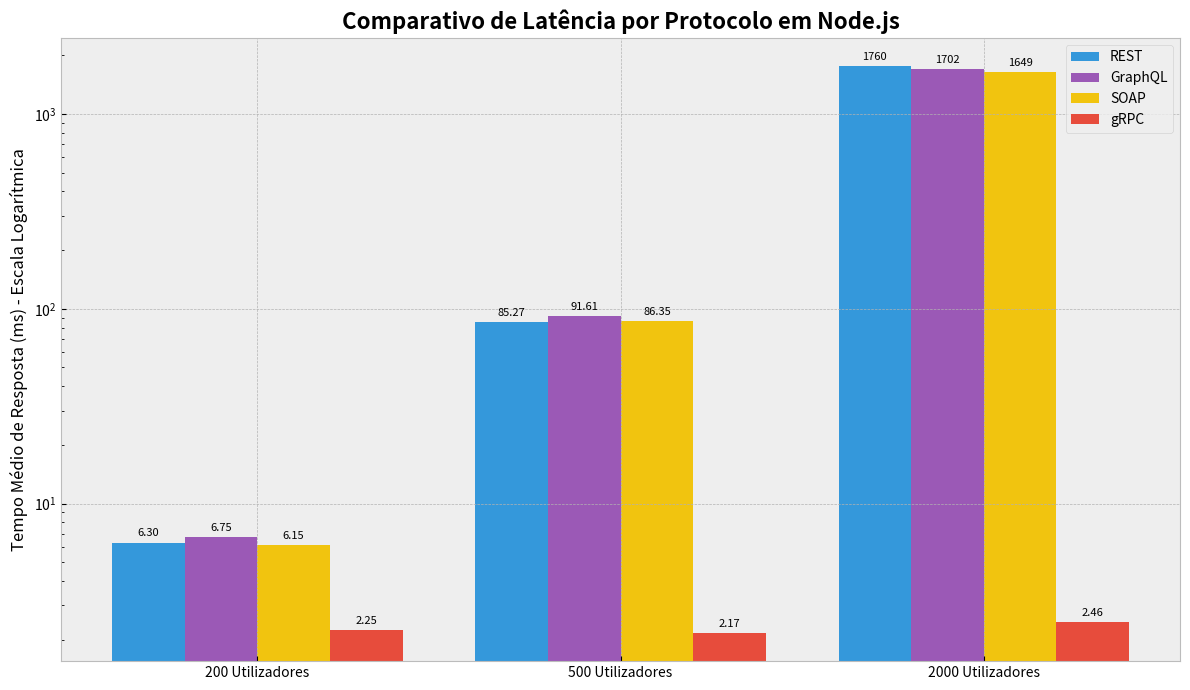
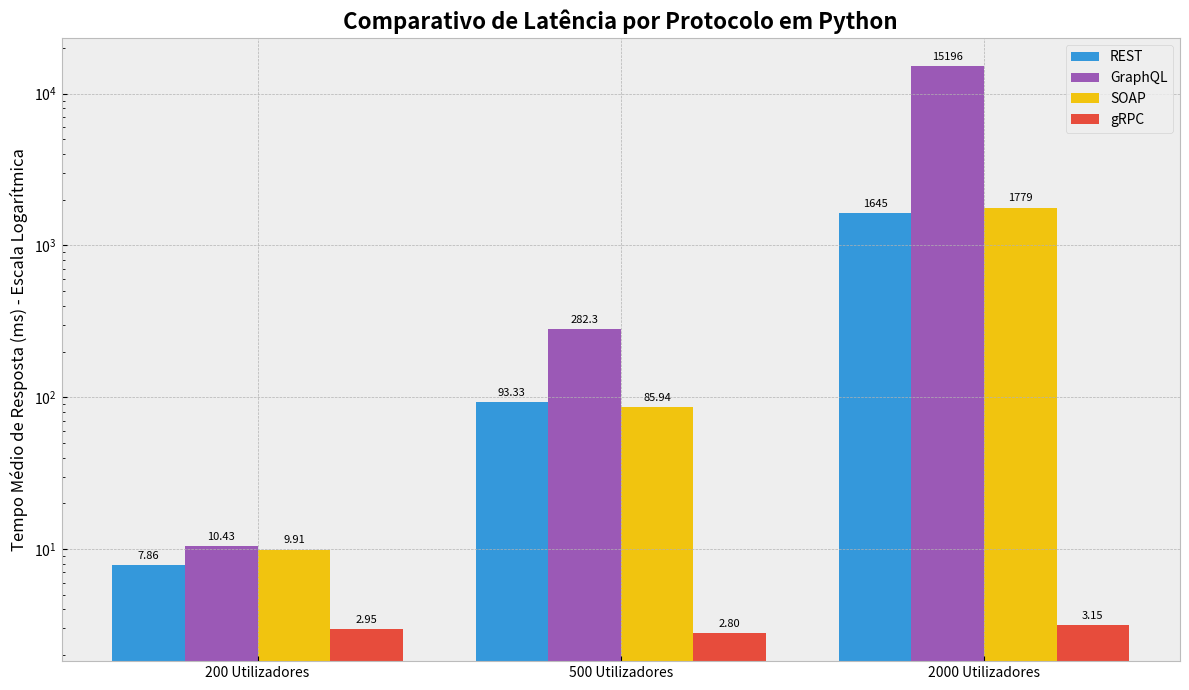
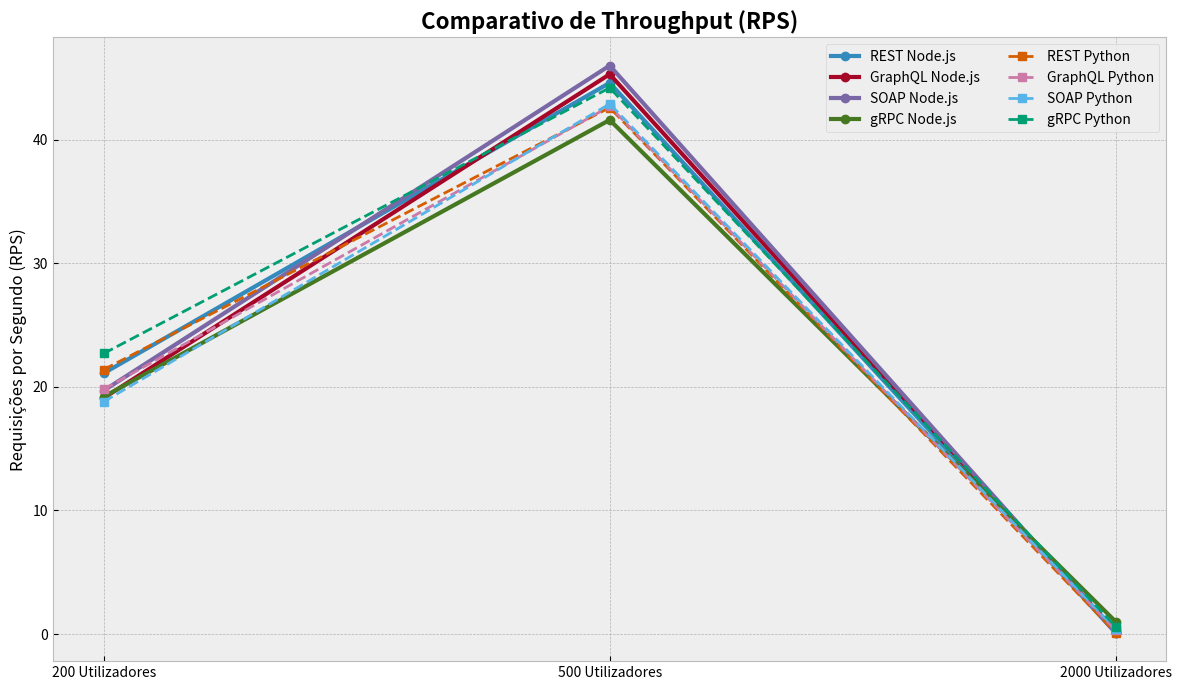
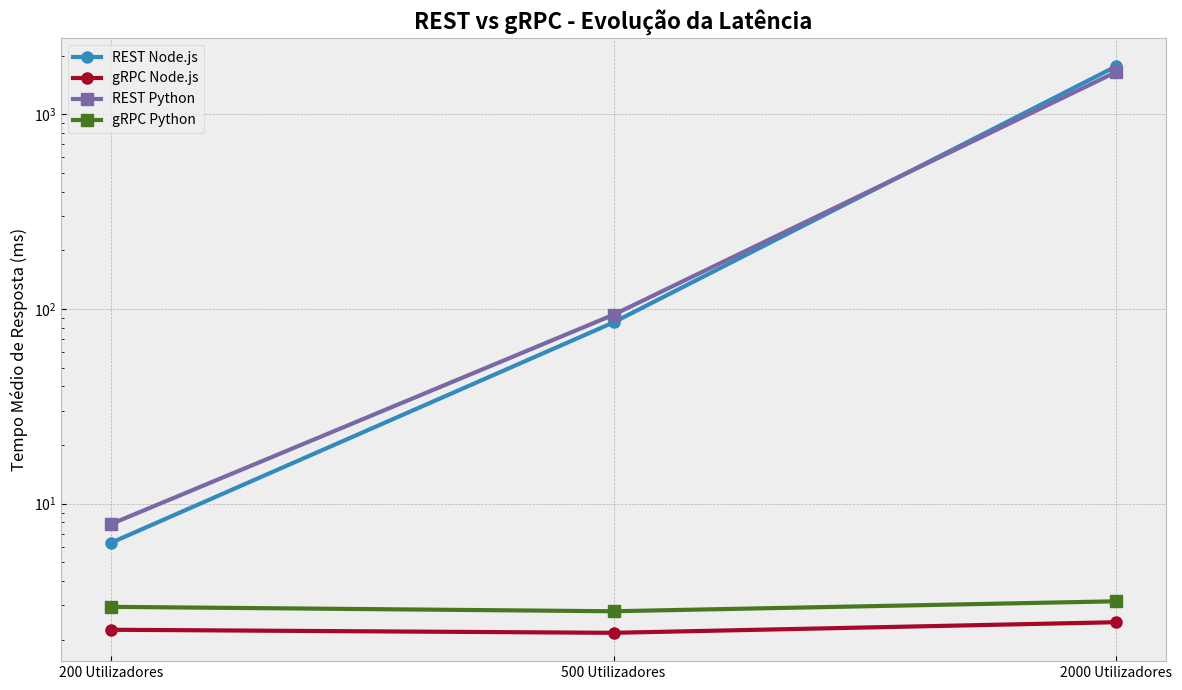

These figures' Python source, in order:
import matplotlib.pyplot as plt
import numpy as np

plt.style.use('bmh')

# ==========================================
# 1. DADOS DOS TESTES
# ==========================================

cenarios = ['200 Utilizadores', '500 Utilizadores', '2000 Utilizadores']
x = np.arange(len(cenarios))
largura = 0.2

# ==========================================
# LATÊNCIA (ms) - NODE.JS
# ==========================================

node_rest = [6.30, 85.27, 1759.53]
node_graphql = [6.75, 91.61, 1701.85]
node_soap = [6.15, 86.35, 1648.68]
node_grpc = [2.25, 2.17, 2.46]

# ==========================================
# LATÊNCIA (ms) - PYTHON
# ==========================================

py_rest = [7.86, 93.33, 1645.02]
py_graphql = [10.43, 282.32, 15196.21]
py_soap = [9.91, 85.94, 1778.56]
py_grpc = [2.95, 2.80, 3.15]

# ==========================================
# THROUGHPUT (RPS) - NODE.JS
# ==========================================

node_rest_rps = [21.1, 44.6, 0.1]
node_graphql_rps = [19.1, 45.3, 0.2]
node_soap_rps = [19.7, 46.0, 0.1]
node_grpc_rps = [19.2, 41.6, 1.0]

# ==========================================
# THROUGHPUT (RPS) - PYTHON
# ==========================================

py_rest_rps = [21.4, 42.6, 0.1]
py_graphql_rps = [19.8, 42.7, 0.3]
py_soap_rps = [18.8, 42.9, 0.4]
py_grpc_rps = [22.7, 44.2, 0.6]

# ==========================================
# CORES
# ==========================================

cor_rest = '#3498db'
cor_graphql = '#9b59b6'
cor_soap = '#f1c40f'
cor_grpc = '#e74c3c'

# ==========================================
# FUNÇÃO PARA ADICIONAR RÓTULOS
# ==========================================

def adicionar_rotulos(ax, barras):
    for barra in barras:
        altura = barra.get_height()

        if altura >= 1000:
            texto = f'{altura:.0f}'
        elif altura >= 100:
            texto = f'{altura:.1f}'
        else:
            texto = f'{altura:.2f}'

        ax.annotate(
            texto,
            xy=(barra.get_x() + barra.get_width()/2, altura),
            xytext=(0, 3),
            textcoords="offset points",
            ha='center',
            va='bottom',
            fontsize=8
        )

# ==========================================
# FIGURA 1 E 2
# LATÊNCIA POR PROTOCOLO
# ==========================================

def gerar_grafico_latencia(
        titulo,
        nome_ficheiro,
        dados_rest,
        dados_graphql,
        dados_soap,
        dados_grpc):

    fig, ax = plt.subplots(figsize=(12, 7))

    bar1 = ax.bar(
        x - largura*1.5,
        dados_rest,
        largura,
        label='REST',
        color=cor_rest
    )

    bar2 = ax.bar(
        x - largura*0.5,
        dados_graphql,
        largura,
        label='GraphQL',
        color=cor_graphql
    )

    bar3 = ax.bar(
        x + largura*0.5,
        dados_soap,
        largura,
        label='SOAP',
        color=cor_soap
    )

    bar4 = ax.bar(
        x + largura*1.5,
        dados_grpc,
        largura,
        label='gRPC',
        color=cor_grpc
    )

    ax.set_yscale('log')

    ax.set_title(
        titulo,
        fontsize=16,
        fontweight='bold'
    )

    ax.set_ylabel(
        'Tempo Médio de Resposta (ms) - Escala Logarítmica',
        fontsize=12
    )

    ax.set_xticks(x)
    ax.set_xticklabels(cenarios)

    ax.legend()
    ax.grid(True, axis='y')

    adicionar_rotulos(ax, bar1)
    adicionar_rotulos(ax, bar2)
    adicionar_rotulos(ax, bar3)
    adicionar_rotulos(ax, bar4)

    plt.tight_layout()
    plt.savefig(nome_ficheiro, dpi=300, bbox_inches='tight')
    plt.close()

# ==========================================
# FIGURA 3
# COMPARATIVO DE THROUGHPUT
# ==========================================

def gerar_grafico_rps():

    fig, ax = plt.subplots(figsize=(12, 7))

    ax.plot(
        cenarios,
        node_rest_rps,
        marker='o',
        linewidth=3,
        label='REST Node.js'
    )

    ax.plot(
        cenarios,
        node_graphql_rps,
        marker='o',
        linewidth=3,
        label='GraphQL Node.js'
    )

    ax.plot(
        cenarios,
        node_soap_rps,
        marker='o',
        linewidth=3,
        label='SOAP Node.js'
    )

    ax.plot(
        cenarios,
        node_grpc_rps,
        marker='o',
        linewidth=3,
        label='gRPC Node.js'
    )

    ax.plot(
        cenarios,
        py_rest_rps,
        marker='s',
        linestyle='--',
        linewidth=2,
        label='REST Python'
    )

    ax.plot(
        cenarios,
        py_graphql_rps,
        marker='s',
        linestyle='--',
        linewidth=2,
        label='GraphQL Python'
    )

    ax.plot(
        cenarios,
        py_soap_rps,
        marker='s',
        linestyle='--',
        linewidth=2,
        label='SOAP Python'
    )

    ax.plot(
        cenarios,
        py_grpc_rps,
        marker='s',
        linestyle='--',
        linewidth=2,
        label='gRPC Python'
    )

    ax.set_title(
        'Comparativo de Throughput (RPS)',
        fontsize=16,
        fontweight='bold'
    )

    ax.set_ylabel(
        'Requisições por Segundo (RPS)',
        fontsize=12
    )

    ax.grid(True)
    ax.legend(ncol=2)

    plt.tight_layout()
    plt.savefig(
        'grafico_rps.png',
        dpi=300,
        bbox_inches='tight'
    )

    plt.close()

# ==========================================
# FIGURA 4
# REST VS gRPC
# ==========================================

def gerar_grafico_rest_vs_grpc():

    fig, ax = plt.subplots(figsize=(12, 7))

    ax.plot(
        cenarios,
        node_rest,
        marker='o',
        linewidth=3,
        markersize=8,
        label='REST Node.js'
    )

    ax.plot(
        cenarios,
        node_grpc,
        marker='o',
        linewidth=3,
        markersize=8,
        label='gRPC Node.js'
    )

    ax.plot(
        cenarios,
        py_rest,
        marker='s',
        linewidth=3,
        markersize=8,
        label='REST Python'
    )

    ax.plot(
        cenarios,
        py_grpc,
        marker='s',
        linewidth=3,
        markersize=8,
        label='gRPC Python'
    )

    ax.set_yscale('log')

    ax.set_title(
        'REST vs gRPC - Evolução da Latência',
        fontsize=16,
        fontweight='bold'
    )

    ax.set_ylabel(
        'Tempo Médio de Resposta (ms)',
        fontsize=12
    )

    ax.grid(True)
    ax.legend()

    plt.tight_layout()

    plt.savefig(
        'grafico_rest_vs_grpc.png',
        dpi=300,
        bbox_inches='tight'
    )

    plt.close()

# ==========================================
# EXECUÇÃO
# ==========================================

print("A gerar Figura 1 - Node.js...")
gerar_grafico_latencia(
    'Comparativo de Latência por Protocolo em Node.js',
    'grafico_comparativo_node.png',
    node_rest,
    node_graphql,
    node_soap,
    node_grpc
)

print("A gerar Figura 2 - Python...")
gerar_grafico_latencia(
    'Comparativo de Latência por Protocolo em Python',
    'grafico_comparativo_python.png',
    py_rest,
    py_graphql,
    py_soap,
    py_grpc
)

print("A gerar Figura 3 - Throughput...")
gerar_grafico_rps()

print("A gerar Figura 4 - REST vs gRPC...")
gerar_grafico_rest_vs_grpc()

print("\nGráficos gerados com sucesso!")
print("Arquivos criados:")
print(" - grafico_comparativo_node.png")
print(" - grafico_comparativo_python.png")
print(" - grafico_rps.png")
print(" - grafico_rest_vs_grpc.png")
